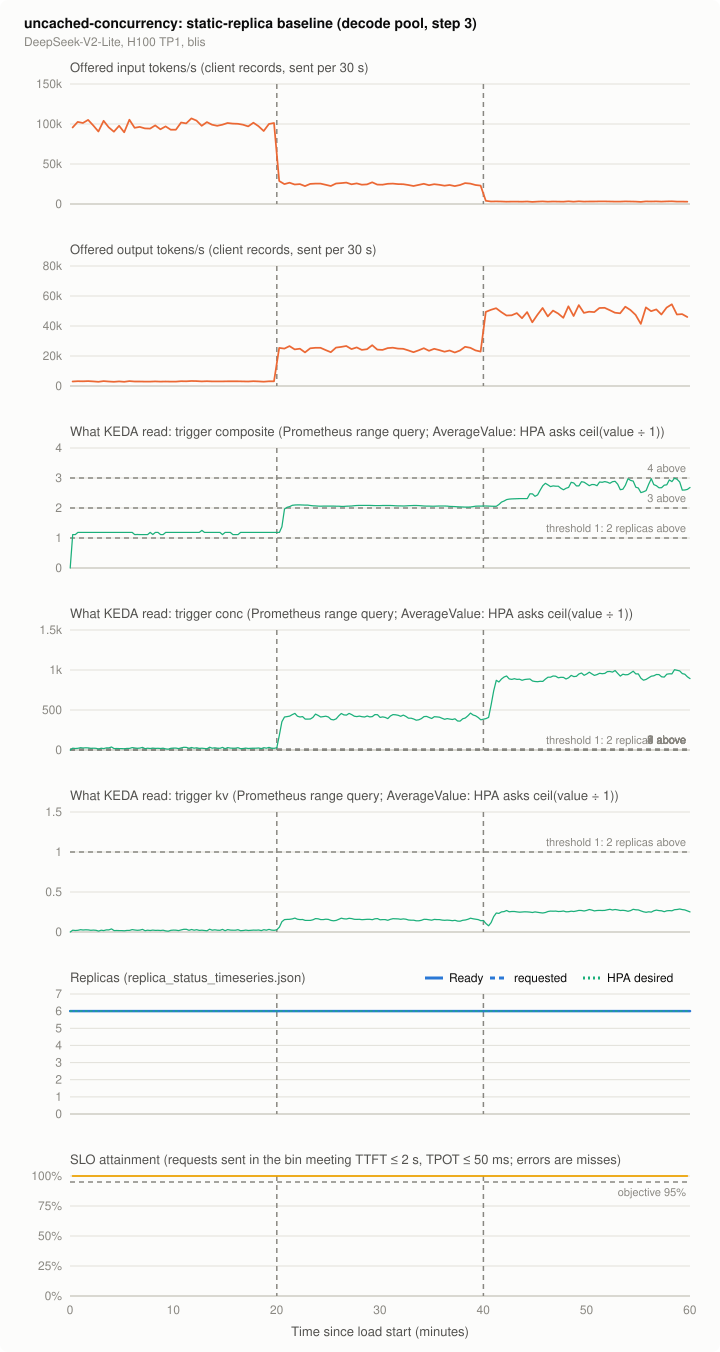

The table this chart was drawn from, first rows:
series, t_s, value, source
offered_in, 15.0, 95573, client records, sent per 30 s
offered_in, 45.0, 102673, client records, sent per 30 s
offered_in, 75.0, 101308, client records, sent per 30 s
offered_in, 105.0, 105131, client records, sent per 30 s
offered_in, 135.0, 98304, client records, sent per 30 s
offered_in, 165.0, 90658, client records, sent per 30 s
offered_in, 195.0, 104038, client records, sent per 30 s
offered_in, 225.0, 95846, client records, sent per 30 s
offered_in, 255.0, 90385, client records, sent per 30 s
offered_in, 285.0, 97758, client records, sent per 30 s
offered_in, 315.0, 89566, client records, sent per 30 s
offered_in, 345.0, 105404, client records, sent per 30 s
offered_in, 375.0, 95300, client records, sent per 30 s
offered_in, 405.0, 96393, client records, sent per 30 s
offered_in, 435.0, 94481, client records, sent per 30 s
offered_in, 465.0, 94208, client records, sent per 30 s
offered_in, 495.0, 98304, client records, sent per 30 s
offered_in, 525.0, 93389, client records, sent per 30 s
offered_in, 555.0, 96939, client records, sent per 30 s
offered_in, 585.0, 92843, client records, sent per 30 s
offered_in, 615.0, 92843, client records, sent per 30 s
offered_in, 645.0, 101854, client records, sent per 30 s
offered_in, 675.0, 100762, client records, sent per 30 s
offered_in, 705.0, 107042, client records, sent per 30 s
offered_in, 735.0, 104311, client records, sent per 30 s
offered_in, 765.0, 97758, client records, sent per 30 s
offered_in, 795.0, 102400, client records, sent per 30 s
offered_in, 825.0, 99123, client records, sent per 30 s
offered_in, 855.0, 97758, client records, sent per 30 s
offered_in, 885.0, 99123, client records, sent per 30 s
offered_in, 915.0, 101308, client records, sent per 30 s
offered_in, 945.0, 100489, client records, sent per 30 s
offered_in, 975.0, 100215, client records, sent per 30 s
offered_in, 1005, 99123, client records, sent per 30 s
offered_in, 1035, 96939, client records, sent per 30 s
offered_in, 1065, 101581, client records, sent per 30 s
offered_in, 1095, 97212, client records, sent per 30 s
offered_in, 1125, 91204, client records, sent per 30 s
offered_in, 1155, 99942, client records, sent per 30 s
offered_in, 1185, 101308, client records, sent per 30 s
offered_in, 1215, 28809, client records, sent per 30 s
offered_in, 1245, 24917, client records, sent per 30 s
offered_in, 1275, 26624, client records, sent per 30 s
offered_in, 1305, 24371, client records, sent per 30 s
offered_in, 1335, 24849, client records, sent per 30 s
offered_in, 1365, 22391, client records, sent per 30 s
offered_in, 1395, 25122, client records, sent per 30 s
offered_in, 1425, 25463, client records, sent per 30 s
offered_in, 1455, 25463, client records, sent per 30 s
offered_in, 1485, 23962, client records, sent per 30 s
offered_in, 1515, 22528, client records, sent per 30 s
offered_in, 1545, 25600, client records, sent per 30 s
offered_in, 1575, 26078, client records, sent per 30 s
offered_in, 1605, 26692, client records, sent per 30 s
offered_in, 1635, 24576, client records, sent per 30 s
offered_in, 1665, 25737, client records, sent per 30 s
offered_in, 1695, 24098, client records, sent per 30 s
offered_in, 1725, 24508, client records, sent per 30 s
offered_in, 1755, 27170, client records, sent per 30 s
offered_in, 1785, 24235, client records, sent per 30 s
... 1,869 more rows
